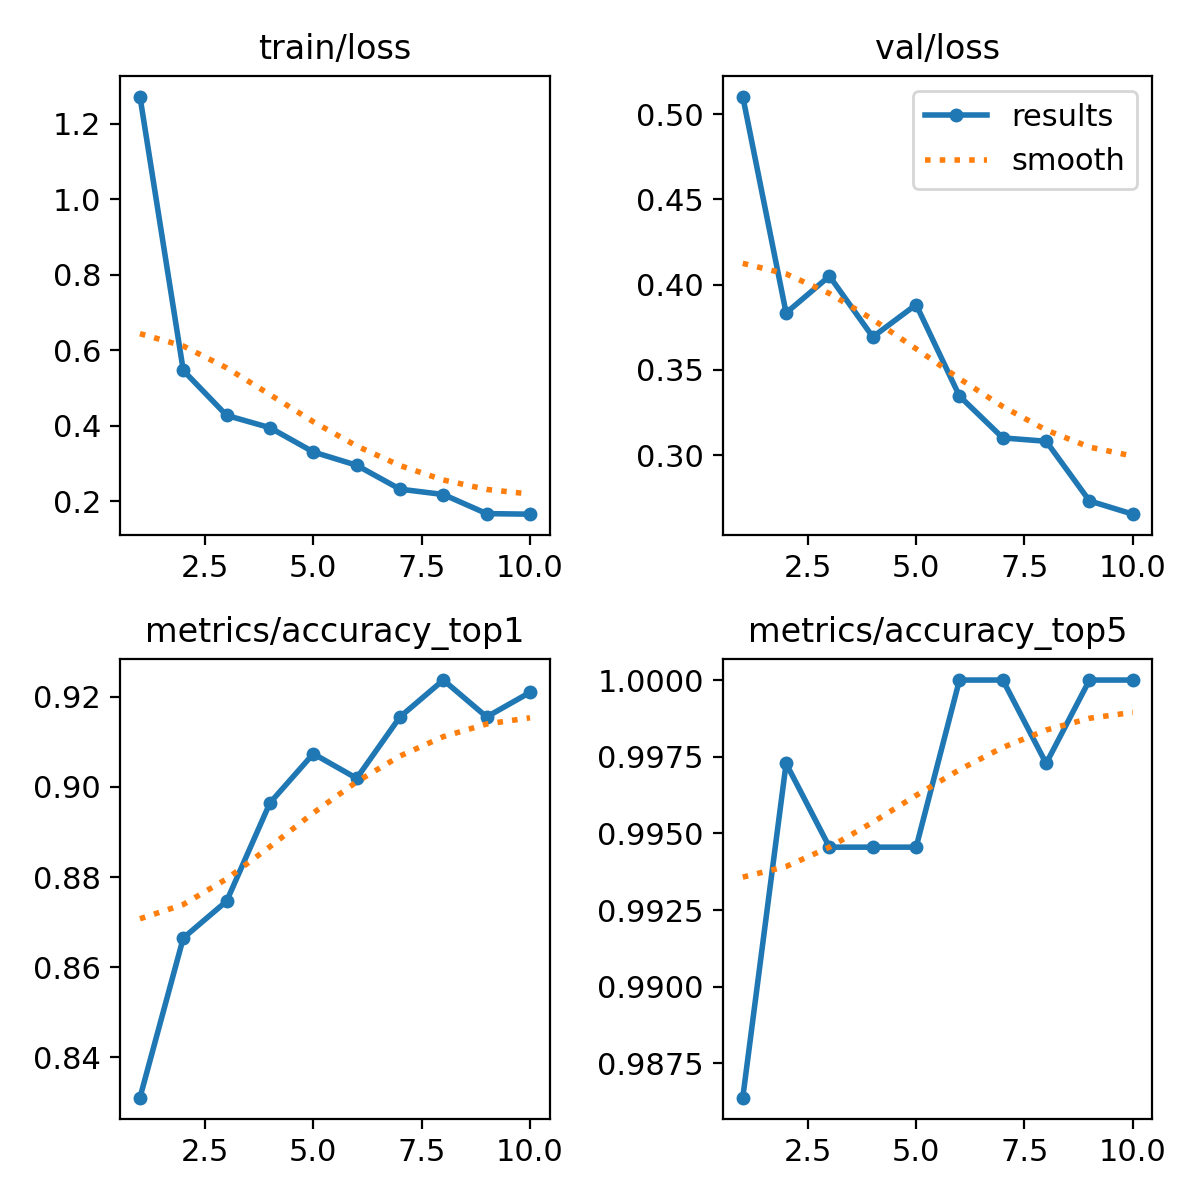

Data behind this chart, as committed beside it:
epoch, time, train/loss, metrics/accuracy_top1, metrics/accuracy_top5, val/loss, lr/pg0, lr/pg1, lr/pg2
1, 35.73, 1.272, 0.8311, 0.9864, 0.5104, 0.0002355, 0.0002355, 0.0002355
2, 70.43, 0.5461, 0.8665, 0.9973, 0.3834, 0.0004266, 0.0004266, 0.0004266
3, 105, 0.4271, 0.8747, 0.9946, 0.405, 0.0005706, 0.0005706, 0.0005706
4, 139.9, 0.3945, 0.8965, 0.9946, 0.3693, 0.0005019, 0.0005019, 0.0005019
5, 175.7, 0.3301, 0.9074, 0.9946, 0.3883, 0.0004313, 0.0004313, 0.0004313
6, 210, 0.2949, 0.9019, 1, 0.3346, 0.0003606, 0.0003606, 0.0003606
7, 245.4, 0.2316, 0.9155, 1, 0.31, 0.0002899, 0.0002899, 0.0002899
8, 280.1, 0.2174, 0.9237, 0.9973, 0.3081, 0.0002192, 0.0002192, 0.0002192
9, 314.2, 0.1667, 0.9155, 1, 0.2731, 0.0001485, 0.0001485, 0.0001485
10, 348.4, 0.1653, 0.921, 1, 0.2653, 7.7826e-05, 7.7826e-05, 7.7826e-05
